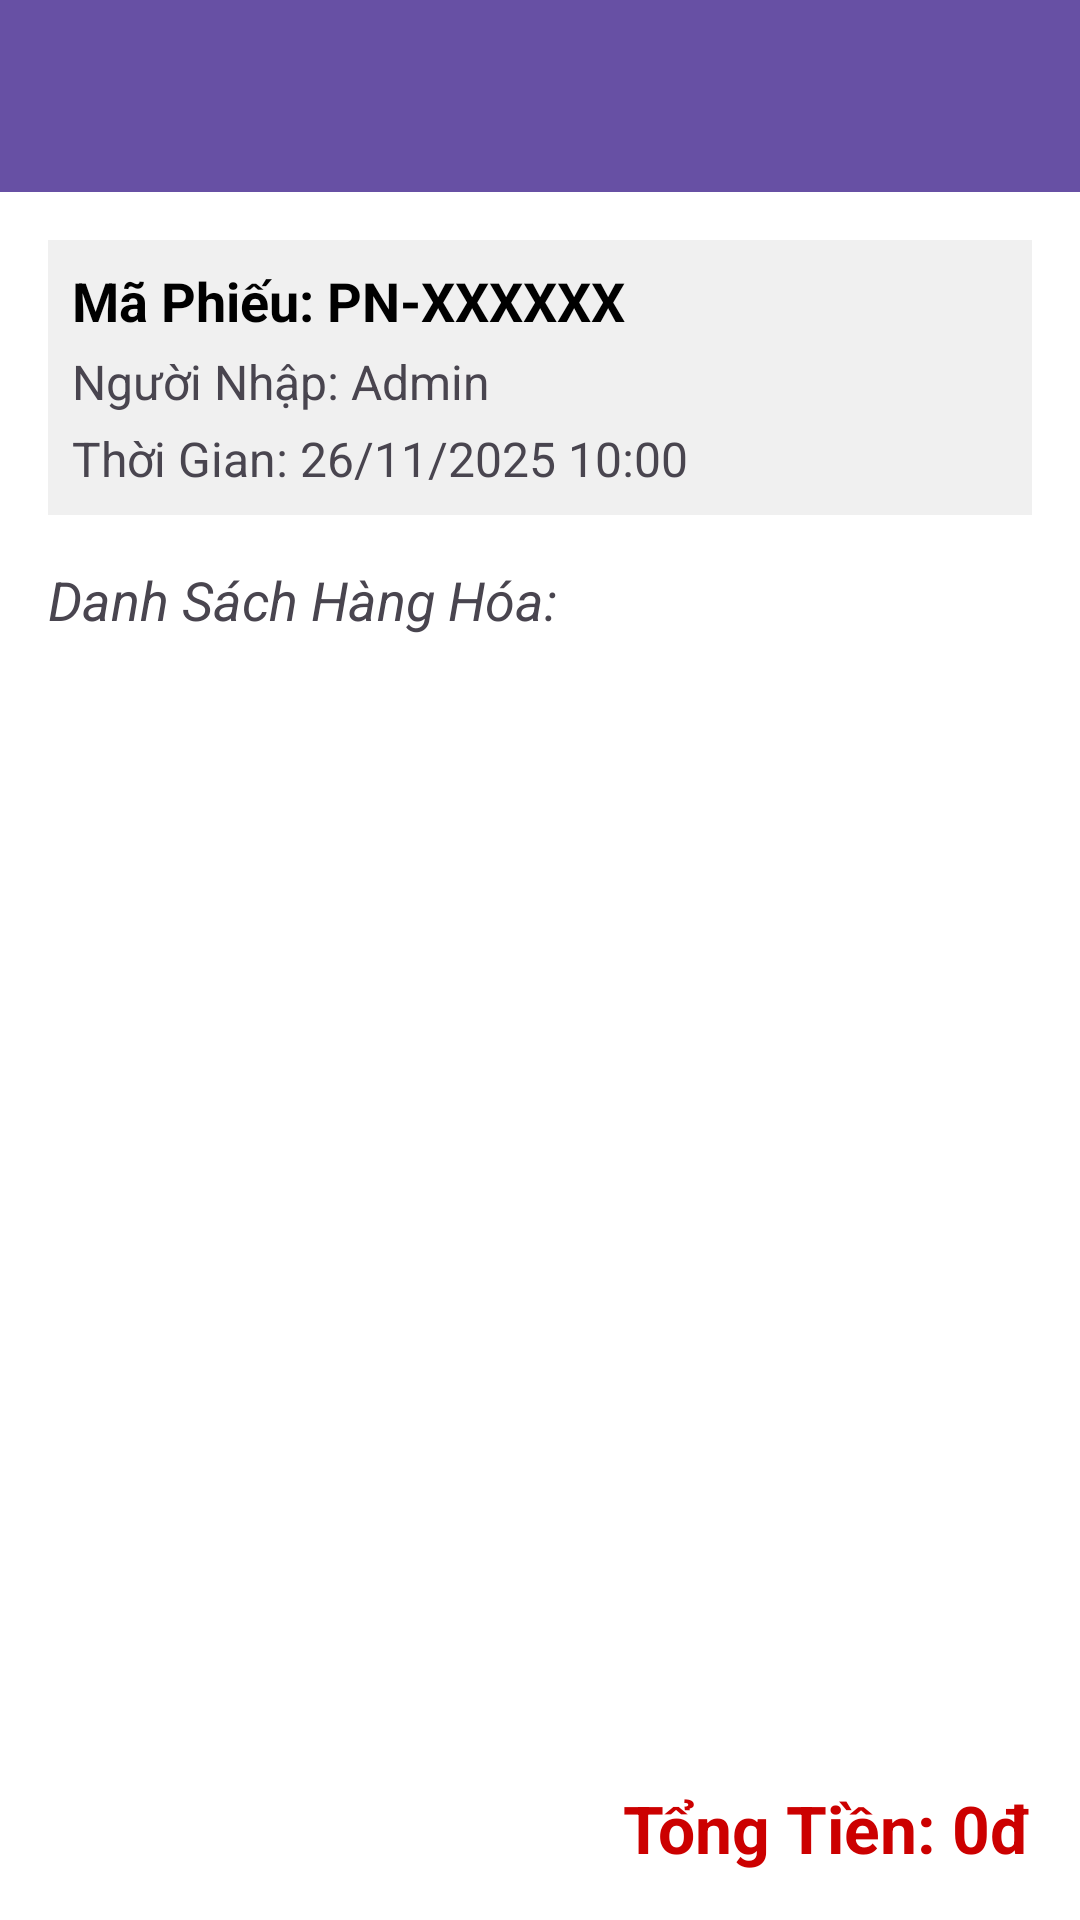

Reconstruct the res/layout file that produces this screen, plus the resources it refers to.
<!-- AndroidManifest.xml: application theme Theme.SửaHàngHóa -->
<!-- res/layout/xemchitietphieu.xml -->
<?xml version="1.0" encoding="utf-8"?>
<LinearLayout xmlns:android="http://schemas.android.com/apk/res/android"
    xmlns:tools="http://schemas.android.com/tools"
    xmlns:app="http://schemas.android.com/apk/res-auto"
    android:layout_width="match_parent"
    android:layout_height="match_parent"
    android:orientation="vertical"
    android:background="#FFFFFF"
    tools:context=".XemChiTietPhieu">

    <androidx.appcompat.widget.Toolbar
        android:id="@+id/toolbarChiTietPhieu"
        android:layout_width="match_parent"
        android:layout_height="?attr/actionBarSize"
        android:background="?attr/colorPrimary"
        app:titleTextColor="@android:color/white"
        android:theme="@style/ThemeOverlay.AppCompat.Dark.ActionBar" />

    <ScrollView
        android:layout_width="match_parent"
        android:layout_height="match_parent"
        android:padding="16dp"
        android:fillViewport="true">

        <LinearLayout
            android:layout_width="match_parent"
            android:layout_height="wrap_content"
            android:orientation="vertical">

            <LinearLayout
                android:layout_width="match_parent"
                android:layout_height="wrap_content"
                android:orientation="vertical"
                android:padding="8dp"
                android:background="#f0f0f0"
                android:layout_marginBottom="16dp">

                <TextView
                    android:id="@+id/tvMaPhieu"
                    android:layout_width="match_parent"
                    android:layout_height="wrap_content"
                    android:text="Mã Phiếu: PN-XXXXXX"
                    android:textSize="18sp"
                    android:textStyle="bold"
                    android:textColor="@android:color/black"
                    android:layout_marginBottom="4dp"/>

                <TextView
                    android:id="@+id/tvNguoiNhap"
                    android:layout_width="match_parent"
                    android:layout_height="wrap_content"
                    android:text="Người Nhập: Admin"
                    android:textSize="16sp"
                    android:layout_marginBottom="4dp"/>

                <TextView
                    android:id="@+id/tvThoiGianNhap"
                    android:layout_width="match_parent"
                    android:layout_height="wrap_content"
                    android:text="Thời Gian: 26/11/2025 10:00"
                    android:textSize="16sp"/>

            </LinearLayout>

            <TextView
                android:layout_width="match_parent"
                android:layout_height="wrap_content"
                android:text="Danh Sách Hàng Hóa:"
                android:textSize="18sp"
                android:textStyle="italic"
                android:layout_marginBottom="8dp"/>

            <androidx.recyclerview.widget.RecyclerView
                android:id="@+id/rvChiTietHangHoa"
                android:layout_width="match_parent"
                android:layout_height="0dp"
                android:layout_weight="1"
                android:paddingTop="4dp"/>

            <TextView
                android:id="@+id/tvTongTienChiTiet"
                android:layout_width="match_parent"
                android:layout_height="wrap_content"
                android:text="Tổng Tiền: 0đ"
                android:textSize="22sp"
                android:textColor="@android:color/holo_red_dark"
                android:textStyle="bold"
                android:gravity="end"
                android:paddingTop="16dp"/>

        </LinearLayout>
    </ScrollView>
</LinearLayout>
<!-- resources referenced by this layout -->
<resources>
  <style name="Theme.SửaHàngHóa" parent="Base.Theme.SửaHàngHóa" />
  <style name="Base.Theme.SửaHàngHóa" parent="Theme.Material3.DayNight.NoActionBar">
          
          
      </style>
</resources>
